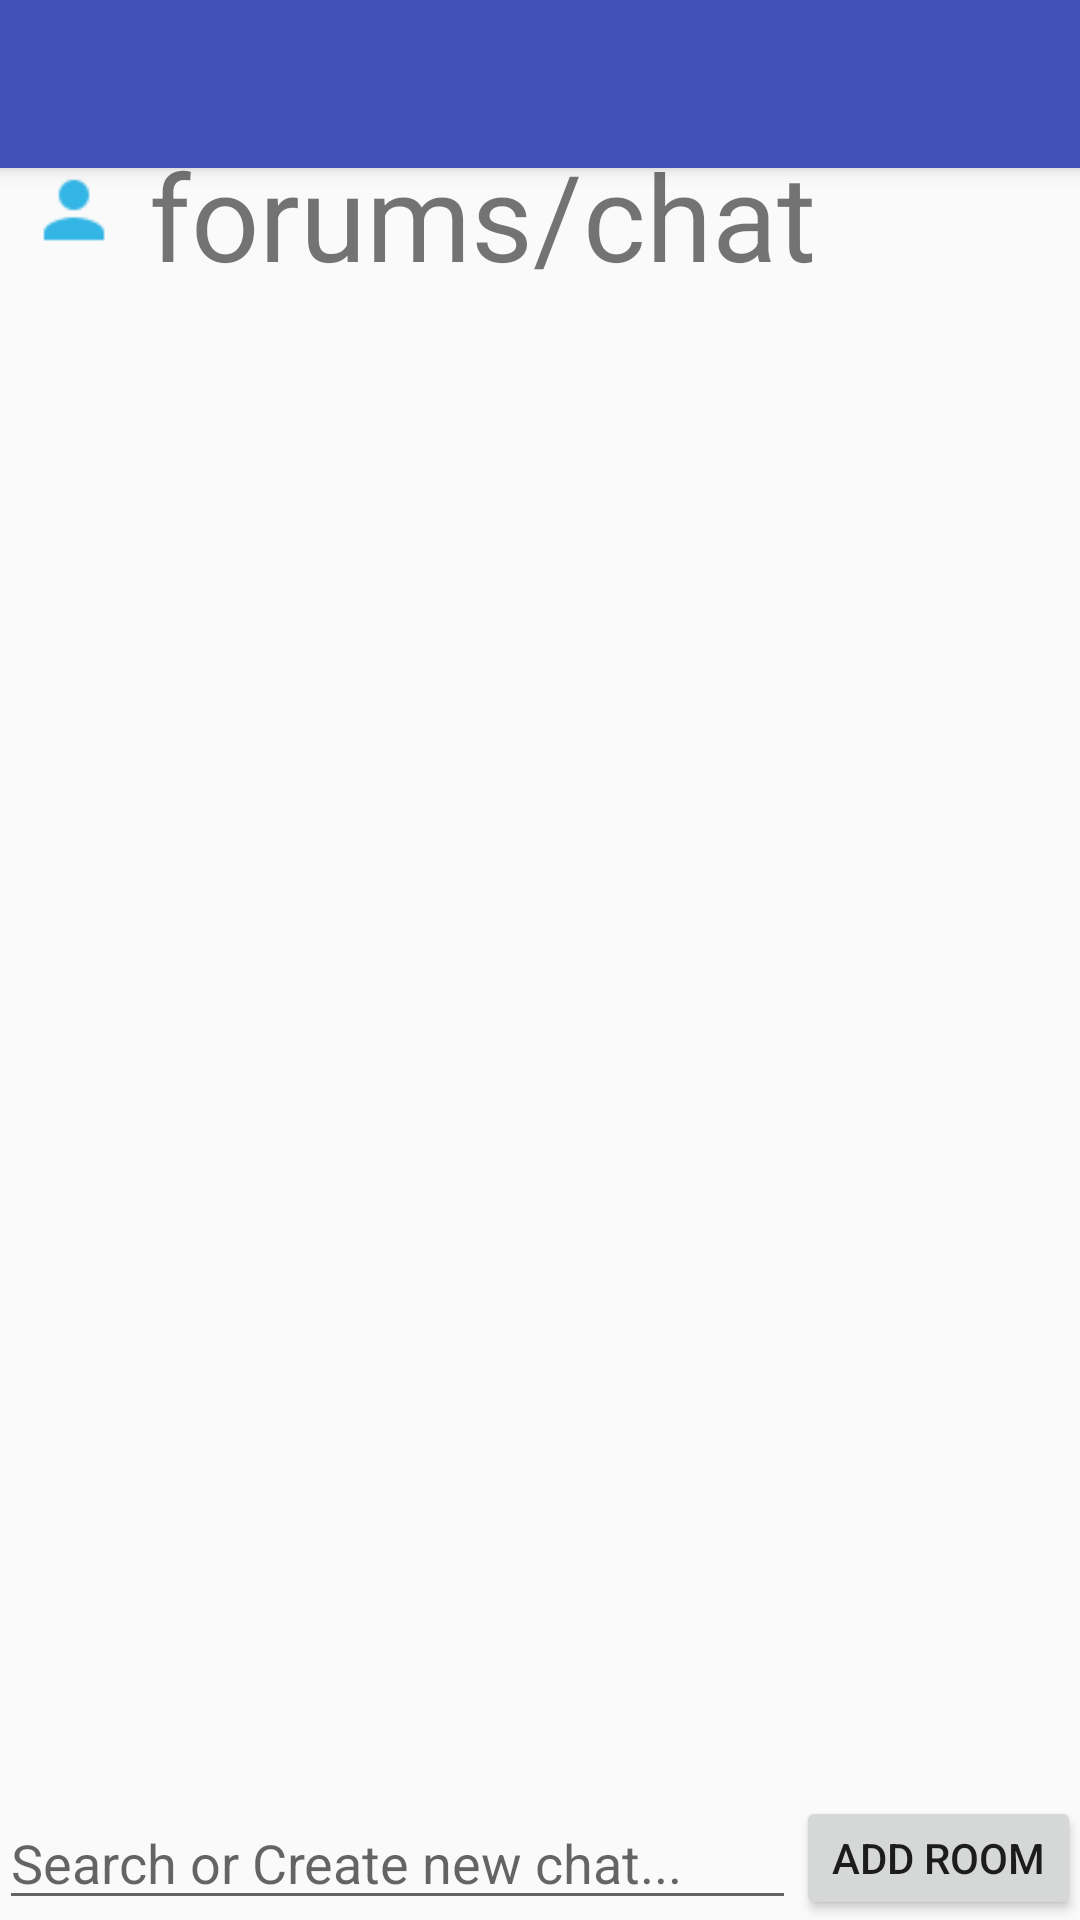

Layout XML and referenced resources for this Android screen:
<!-- AndroidManifest.xml: application theme AppTheme.NoActionBar -->
<!-- res/layout/app_bar_messaging.xml -->
<?xml version="1.0" encoding="utf-8"?>
<android.support.design.widget.CoordinatorLayout xmlns:android="http://schemas.android.com/apk/res/android"
    xmlns:app="http://schemas.android.com/apk/res-auto"
    xmlns:tools="http://schemas.android.com/tools"
    android:layout_width="match_parent"
    android:layout_height="match_parent"
    android:fitsSystemWindows="true"
    tools:context="com.example.liam.studybuddy.Messaging">

    <android.support.design.widget.AppBarLayout
        android:layout_width="match_parent"
        android:layout_height="wrap_content"
        android:theme="@style/AppTheme.AppBarOverlay">

        <android.support.v7.widget.Toolbar
            android:id="@+id/toolbar"
            android:layout_width="match_parent"
            android:layout_height="?attr/actionBarSize"
            android:background="?attr/colorPrimary"
            app:popupTheme="@style/AppTheme.PopupOverlay" />

    </android.support.design.widget.AppBarLayout>

    <include layout="@layout/content_messaging" />


</android.support.design.widget.CoordinatorLayout>
<!-- res/layout/content_messaging.xml (included above) -->
<?xml version="1.0" encoding="utf-8"?>
<RelativeLayout xmlns:android="http://schemas.android.com/apk/res/android"
    xmlns:app="http://schemas.android.com/apk/res-auto"
    xmlns:tools="http://schemas.android.com/tools"
    android:layout_width="match_parent"
    android:layout_height="match_parent"
    android:paddingBottom="@dimen/activity_vertical_margin"
    android:paddingLeft="@dimen/activity_horizontal_margin"
    android:paddingRight="@dimen/activity_horizontal_margin"
    android:paddingTop="@dimen/activity_vertical_margin"
    tools:context="com.example.liam.studybuddy.Messaging"
    android:layout_marginTop="45dp">

    <ImageView
        android:id="@+id/profileIcon"
        android:src="@drawable/ic_social_person"
        android:layout_width="50dp"
        android:layout_alignParentTop="true"
        android:layout_alignParentLeft="true"
        android:layout_height="50dp" />

    <TextView
        android:text="@string/userName"
        android:textSize="40sp"
        android:layout_toRightOf="@+id/profileIcon"
        android:layout_width="wrap_content"
        android:layout_height="wrap_content"
        android:id="@+id/txtDisplayName"
        android:layout_alignParentRight="true"
        android:layout_alignParentEnd="true" />

    <EditText
        android:layout_alignParentBottom="true"
        android:layout_width="match_parent"
        android:hint="@string/messageHolderText"
        android:layout_height="wrap_content"
        android:id="@+id/room_name_edittext"
        android:layout_toLeftOf="@+id/btn_add_room"
        android:layout_toStartOf="@+id/btn_add_room" />
    <ListView
        android:id="@+id/roomsContainer"
        android:layout_width="match_parent"
        android:layout_alignParentTop="false"
        android:layout_alignParentLeft="false"
        android:layout_above="@+id/room_name_edittext"
        android:layout_below="@+id/profileIcon"
        android:layout_height="match_parent"></ListView>

    <Button
        android:text="Add Room"
        android:layout_width="wrap_content"
        android:layout_height="wrap_content"
        android:layout_alignParentBottom="true"
        android:layout_alignParentRight="true"
        android:layout_alignParentEnd="true"
        android:id="@+id/btn_add_room"
        android:layout_alignLeft="@+id/backBTN"
        android:layout_alignStart="@+id/backBTN"
        android:layout_below="@+id/roomsContainer" />

</RelativeLayout>
<!-- resources referenced by this layout -->
<resources>
  <!-- drawable ic_social_person: png bitmap (drawable, 626 bytes) -->
  <string name="messageHolderText">Search or Create new chat...</string>
  <string name="userName">forums/chat</string>
  <style name="AppTheme.AppBarOverlay" parent="ThemeOverlay.AppCompat.Dark.ActionBar" />
  <style name="AppTheme.PopupOverlay" parent="ThemeOverlay.AppCompat.Light" />
  <style name="AppTheme.NoActionBar">
          <item name="windowActionBar">false</item>
          <item name="windowNoTitle">true</item>
      </style>
</resources>
